Photos from the image-classification dataset "keras_recycling_model" in the GitHub repository seo2730/keras_recycling_model. Its 2 classes are: can, plastic.

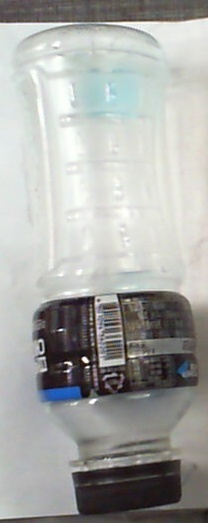
Label: plastic

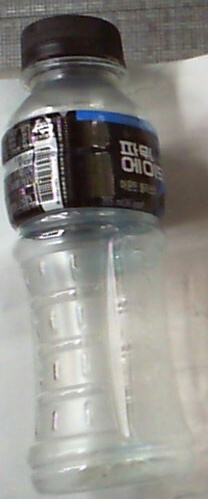
Label: plastic

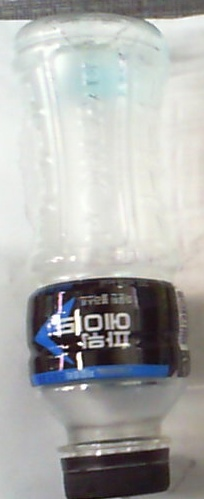
Label: plastic

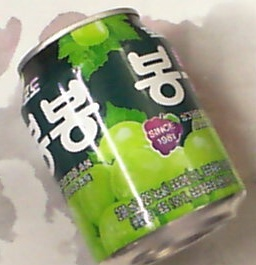
Label: can

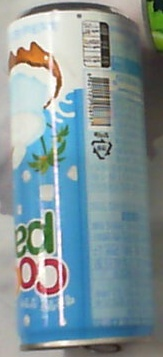
Label: can

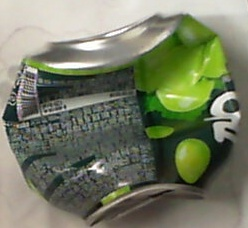
Label: can
